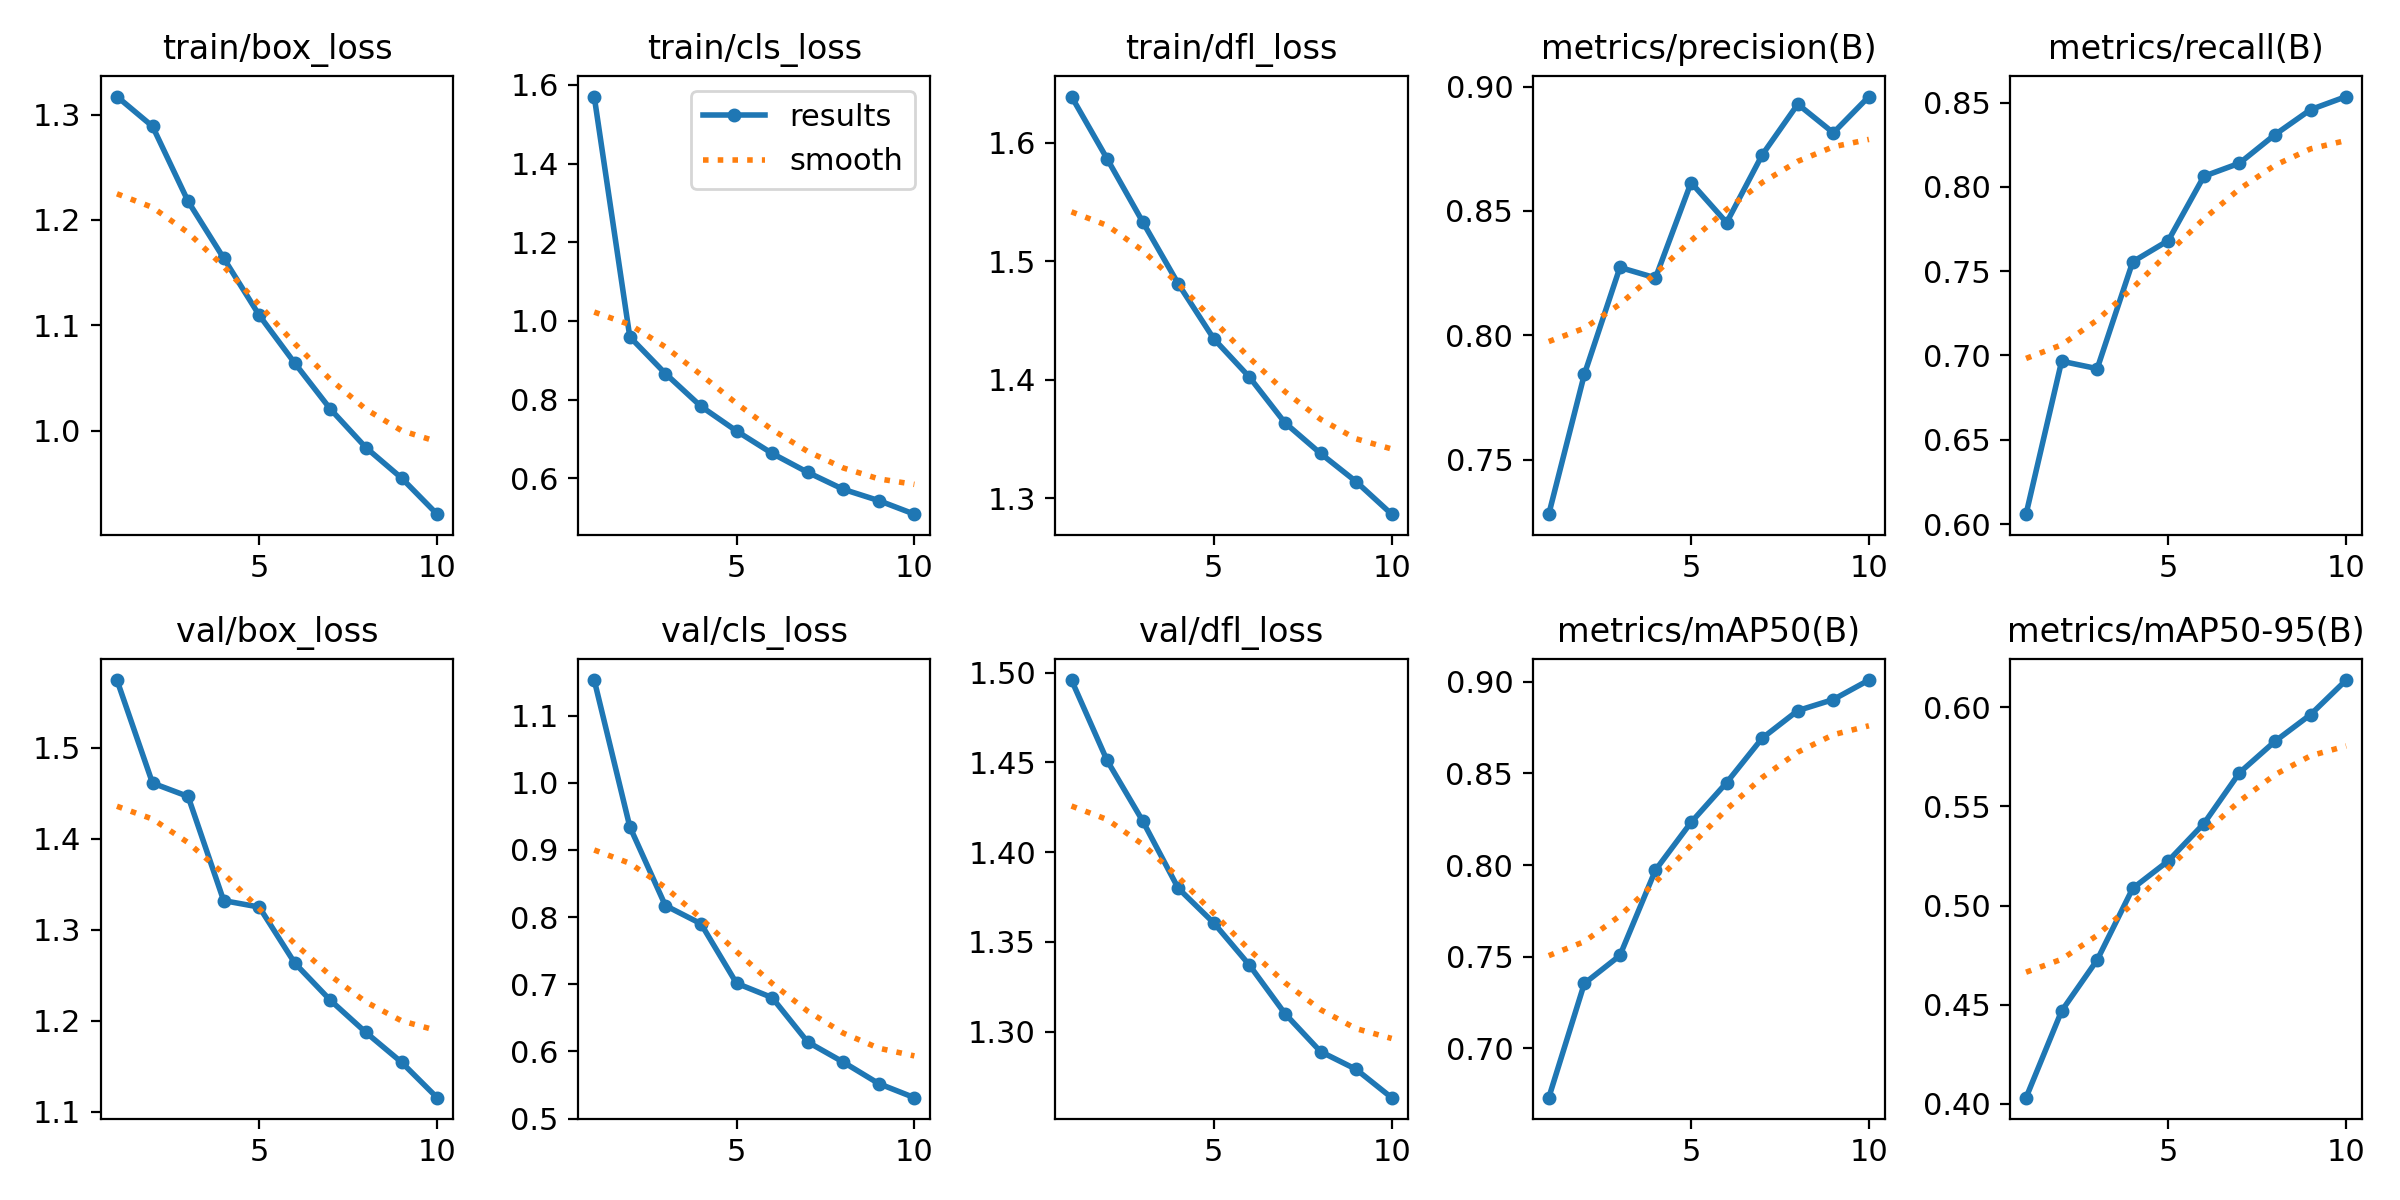

Source data for this figure (header and first rows):
epoch, time, train/box_loss, train/cls_loss, train/dfl_loss, metrics/precision(B), metrics/recall(B), metrics/mAP50(B), metrics/mAP50-95(B), val/box_loss, val/cls_loss, val/dfl_loss, lr/pg0, lr/pg1, lr/pg2
1, 525.1, 1.317, 1.57, 1.639, 0.728, 0.6059, 0.6731, 0.403, 1.574, 1.153, 1.496, 0.0006663, 0.0006663, 0.0006663
2, 1019, 1.289, 0.9596, 1.587, 0.7843, 0.6966, 0.7354, 0.4468, 1.461, 0.9347, 1.451, 0.001201, 0.001201, 0.001201
3, 1510, 1.218, 0.8663, 1.533, 0.8273, 0.6922, 0.7507, 0.4726, 1.446, 0.8172, 1.417, 0.001604, 0.001604, 0.001604
4, 2000, 1.164, 0.783, 1.481, 0.823, 0.7556, 0.7973, 0.5087, 1.332, 0.7901, 1.38, 0.001406, 0.001406, 0.001406
5, 2491, 1.11, 0.7203, 1.435, 0.8614, 0.7682, 0.8233, 0.5225, 1.325, 0.7015, 1.361, 0.001208, 0.001208, 0.001208
6, 2982, 1.064, 0.6635, 1.402, 0.8453, 0.8063, 0.845, 0.5414, 1.263, 0.6801, 1.337, 0.00101, 0.00101, 0.00101
7, 3472, 1.021, 0.6154, 1.364, 0.8725, 0.814, 0.8693, 0.567, 1.223, 0.614, 1.31, 0.000812, 0.000812, 0.000812
8, 3963, 0.9839, 0.5722, 1.338, 0.8929, 0.831, 0.8843, 0.5829, 1.187, 0.584, 1.289, 0.000614, 0.000614, 0.000614
9, 4454, 0.9551, 0.5434, 1.314, 0.8814, 0.8458, 0.8903, 0.5964, 1.155, 0.552, 1.279, 0.000416, 0.000416, 0.000416
10, 4945, 0.9208, 0.509, 1.286, 0.896, 0.8536, 0.901, 0.6138, 1.116, 0.5311, 1.263, 0.000218, 0.000218, 0.000218
